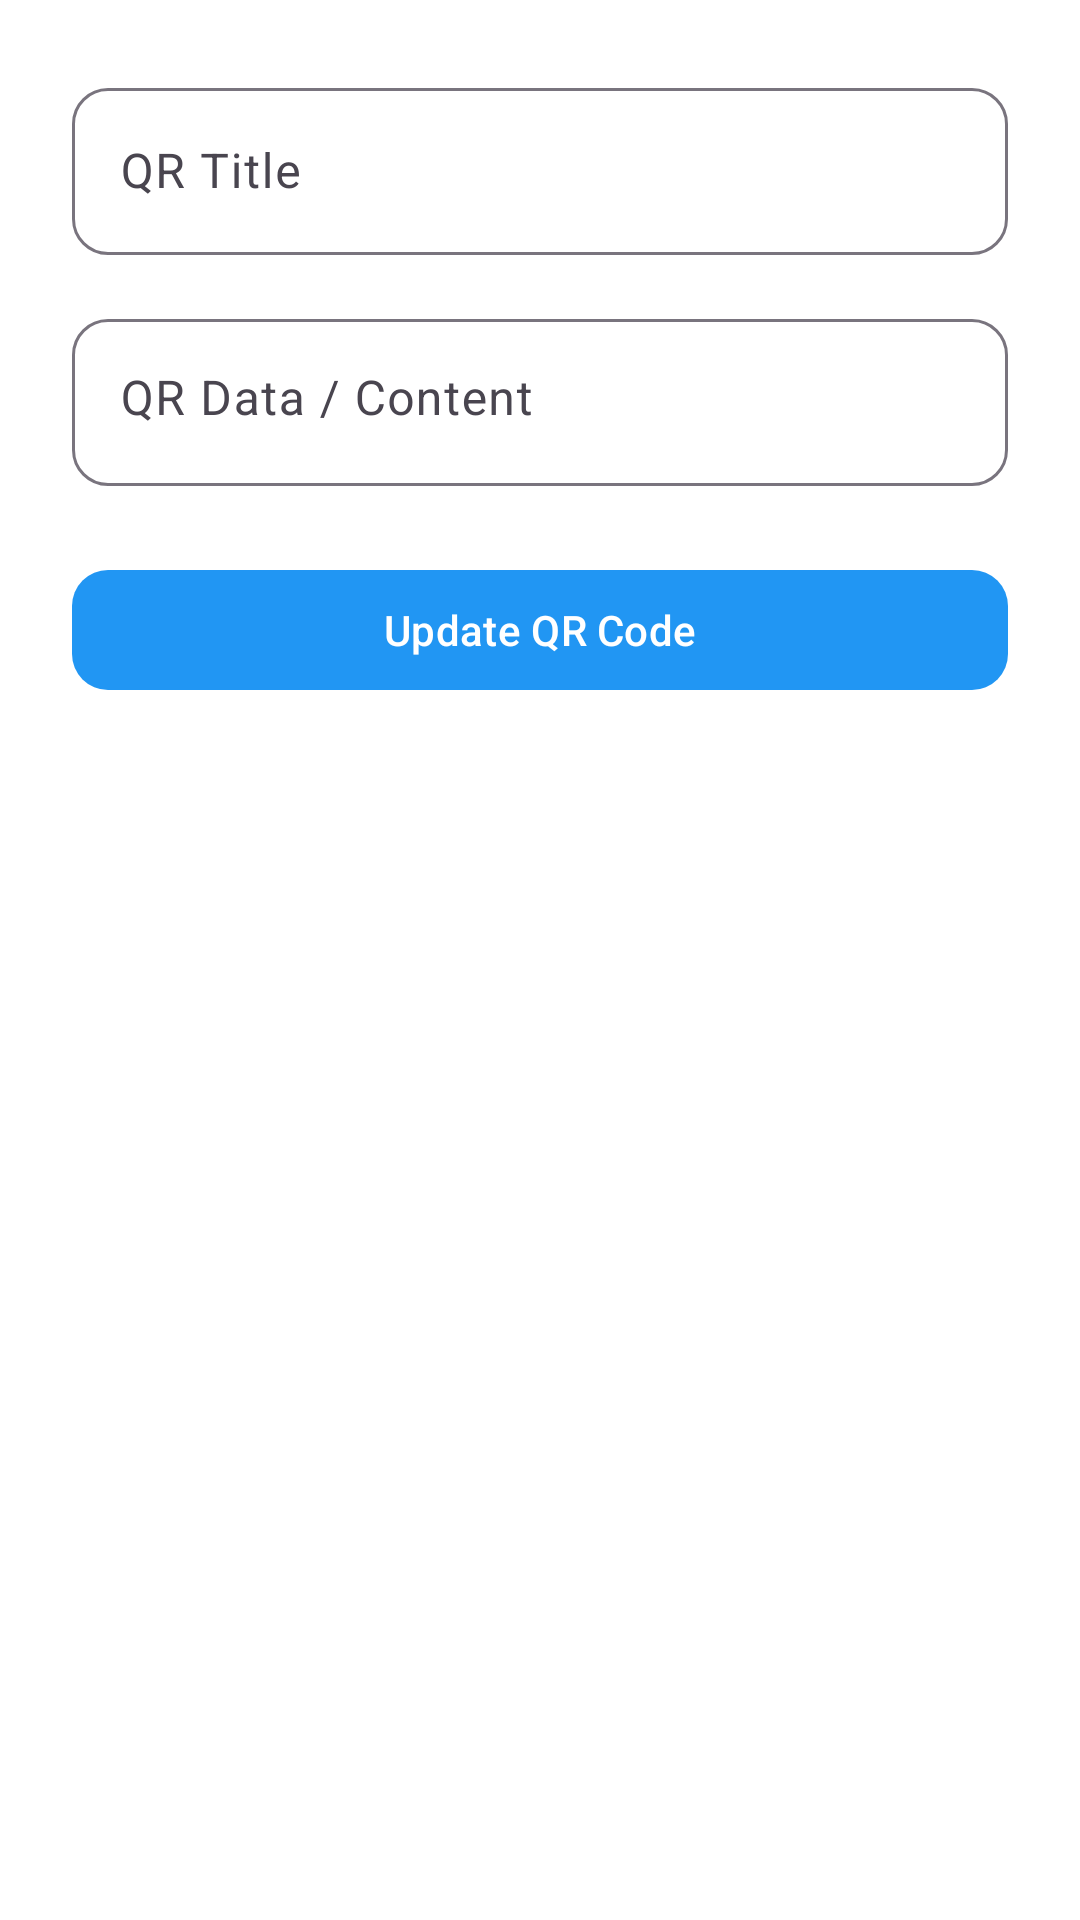

Write the Android layout XML for this screen, with the resource values it uses.
<!-- AndroidManifest.xml: application theme Theme.QRVault -->
<!-- res/layout/activity_edit_qrcode.xml -->
<?xml version="1.0" encoding="utf-8"?>
<ScrollView xmlns:android="http://schemas.android.com/apk/res/android"
    xmlns:app="http://schemas.android.com/apk/res-auto"
    android:layout_width="match_parent"
    android:layout_height="match_parent"
    android:background="?android:attr/windowBackground"
    android:padding="24dp">

    <LinearLayout
        android:layout_width="match_parent"
        android:layout_height="wrap_content"
        android:orientation="vertical">

        
        <com.google.android.material.textfield.TextInputLayout
            android:layout_width="match_parent"
            android:layout_height="wrap_content"
            android:layout_marginBottom="16dp"
            android:hint="QR Title"
            app:boxBackgroundMode="outline"
            app:boxCornerRadiusBottomEnd="12dp"
            app:boxCornerRadiusBottomStart="12dp"
            app:boxCornerRadiusTopEnd="12dp"
            app:boxCornerRadiusTopStart="12dp">

            <com.google.android.material.textfield.TextInputEditText
                android:id="@+id/inputTitle"
                android:layout_width="match_parent"
                android:layout_height="wrap_content"
                android:inputType="textCapWords"
                android:minLines="60" />
        </com.google.android.material.textfield.TextInputLayout>

        
        <com.google.android.material.textfield.TextInputLayout
            android:layout_width="match_parent"
            android:layout_height="wrap_content"
            android:layout_marginBottom="24dp"
            android:hint="QR Data / Content"
            app:boxBackgroundMode="outline"
            app:boxCornerRadiusBottomEnd="12dp"
            app:boxCornerRadiusBottomStart="12dp"
            app:boxCornerRadiusTopEnd="12dp"
            app:boxCornerRadiusTopStart="12dp">

            <com.google.android.material.textfield.TextInputEditText
                android:id="@+id/inputData"
                android:layout_width="match_parent"
                android:layout_height="wrap_content"
                android:gravity="top"
                android:inputType="textUri"
                android:maxLines="6000"
                android:minLines="5" />
        </com.google.android.material.textfield.TextInputLayout>

        
        <com.google.android.material.button.MaterialButton
            android:id="@+id/btnUpdate"
            android:layout_width="match_parent"
            android:layout_height="wrap_content"
            android:text="Update QR Code"
            android:textColor="@android:color/white"
            app:backgroundTint="?attr/colorPrimary"
            app:cornerRadius="12dp"
            app:icon="@drawable/s"
            app:iconGravity="textStart"
            app:iconPadding="8dp"
            app:iconTint="@android:color/white" />
    </LinearLayout>
</ScrollView>
<!-- resources referenced by this layout -->
<resources>
  <style name="Theme.QRVault" parent="Base.Theme.QRVault" />
  <style name="Base.Theme.QRVault" parent="Theme.Material3.DayNight.NoActionBar">
          
          <item name="colorPrimary">@color/primary</item>
          <item name="colorPrimaryVariant">@color/primaryDark</item>
          <item name="colorSecondary">@color/accent</item>
          <item name="android:textColorHint">?attr/colorOnSurfaceVariant</item>
  <item name="android:textColor">?attr/colorOnSurface</item>
  
  
          
          <item name="android:textColorPrimary">@color/textPrimary</item>
          <item name="android:textColorSecondary">@color/textSecondary</item>
  
          
          <item name="android:windowBackground">@color/background</item>
      </style>
  <color name="primary">#2196F3</color>
  <color name="primaryDark">#1976D2</color>
  <color name="accent">#FF4081</color>
  <color name="textPrimary">#212121</color>
  <color name="textSecondary">#757575</color>
  <color name="background">#FFFFFF</color>
</resources>
